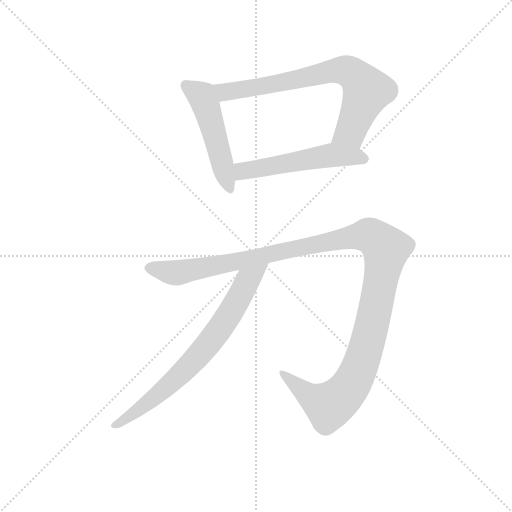
t = 0.00 s
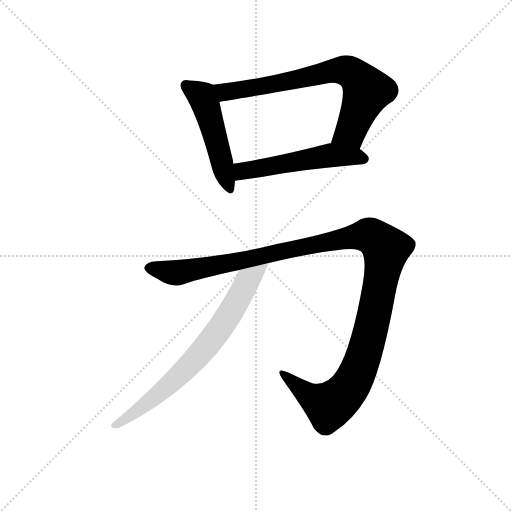
t = 3.50 s
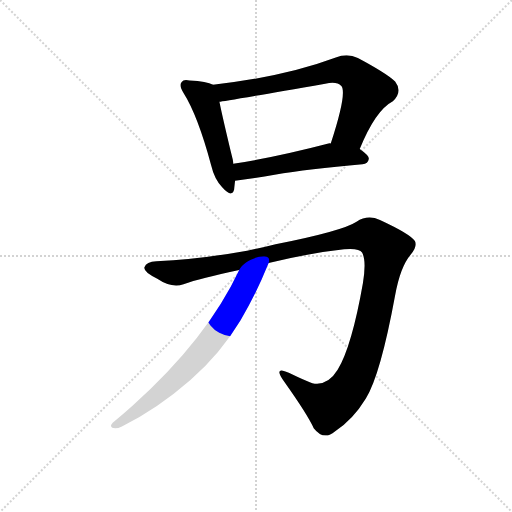
t = 3.70 s
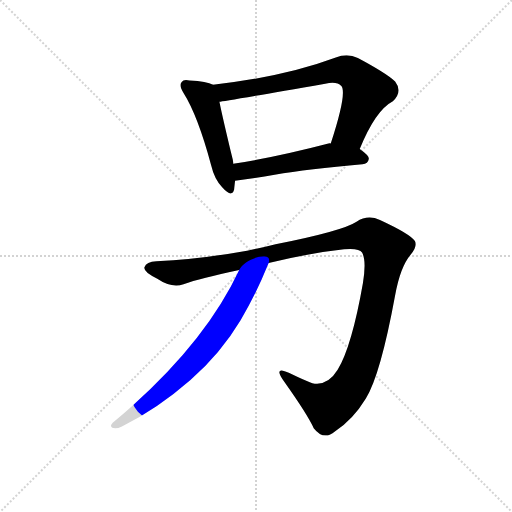
t = 3.90 s
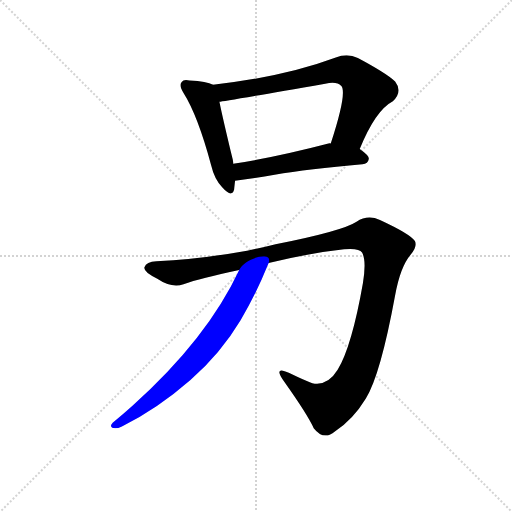
t = 4.10 s
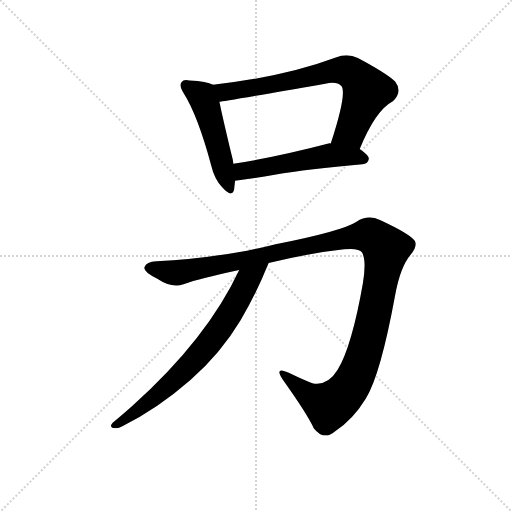
t = 4.79 s

The animated SVG that drew these frames (rendered in a browser with its animation timeline set to each time). Animation: 5 CSS @keyframes rules; one cycle of 4.79 s.

<svg version="1.1" viewBox="0 0 1024 1024" xmlns="http://www.w3.org/2000/svg">
  <g stroke="lightgray" stroke-dasharray="1,1" stroke-width="1" transform="scale(4, 4)">
    <line x1="0" y1="0" x2="256" y2="256"></line>
    <line x1="256" y1="0" x2="0" y2="256"></line>
    <line x1="128" y1="0" x2="128" y2="256"></line>
    <line x1="0" y1="128" x2="256" y2="128"></line>
  </g>
  <g transform="scale(0.92, -0.92) translate(60, -850)">
    <style type="text/css">
      
        @keyframes keyframes0 {
          from {
            stroke: blue;
            stroke-dashoffset: 506;
            stroke-width: 128;
          }
          62% {
            animation-timing-function: step-end;
            stroke: blue;
            stroke-dashoffset: 0;
            stroke-width: 128;
          }
          to {
            stroke: black;
            stroke-width: 1024;
          }
        }
        #make-me-a-hanzi-animation-0 {
          animation: keyframes0 0.6617838541666666s both;
          animation-delay: 0s;
          animation-timing-function: linear;
        }
      
        @keyframes keyframes1 {
          from {
            stroke: blue;
            stroke-dashoffset: 739;
            stroke-width: 128;
          }
          71% {
            animation-timing-function: step-end;
            stroke: blue;
            stroke-dashoffset: 0;
            stroke-width: 128;
          }
          to {
            stroke: black;
            stroke-width: 1024;
          }
        }
        #make-me-a-hanzi-animation-1 {
          animation: keyframes1 0.8513997395833334s both;
          animation-delay: 0.6617838541666666s;
          animation-timing-function: linear;
        }
      
        @keyframes keyframes2 {
          from {
            stroke: blue;
            stroke-dashoffset: 541;
            stroke-width: 128;
          }
          64% {
            animation-timing-function: step-end;
            stroke: blue;
            stroke-dashoffset: 0;
            stroke-width: 128;
          }
          to {
            stroke: black;
            stroke-width: 1024;
          }
        }
        #make-me-a-hanzi-animation-2 {
          animation: keyframes2 0.6902669270833334s both;
          animation-delay: 1.51318359375s;
          animation-timing-function: linear;
        }
      
        @keyframes keyframes3 {
          from {
            stroke: blue;
            stroke-dashoffset: 1281;
            stroke-width: 128;
          }
          81% {
            animation-timing-function: step-end;
            stroke: blue;
            stroke-dashoffset: 0;
            stroke-width: 128;
          }
          to {
            stroke: black;
            stroke-width: 1024;
          }
        }
        #make-me-a-hanzi-animation-3 {
          animation: keyframes3 1.29248046875s both;
          animation-delay: 2.2034505208333335s;
          animation-timing-function: linear;
        }
      
        @keyframes keyframes4 {
          from {
            stroke: blue;
            stroke-dashoffset: 741;
            stroke-width: 128;
          }
          71% {
            animation-timing-function: step-end;
            stroke: blue;
            stroke-dashoffset: 0;
            stroke-width: 128;
          }
          to {
            stroke: black;
            stroke-width: 1024;
          }
        }
        #make-me-a-hanzi-animation-4 {
          animation: keyframes4 0.85302734375s both;
          animation-delay: 3.4959309895833335s;
          animation-timing-function: linear;
        }
      
    </style>
    
      <path d="M 403 666 Q 390 673 352 675 Q 339 678 335 672 Q 328 665 339 648 Q 370 599 399 491 Q 406 461 423 443 Q 444 419 449 438 Q 449 439 451 457 L 447 494 Q 447 498 446 503 Q 424 594 417 629 C 411 658 410 663 403 666 Z" fill="lightgray"></path>
    
      <path d="M 722 526 Q 756 610 794 630 Q 816 651 799 673 Q 780 691 718 724 Q 695 735 670 725 Q 557 683 403 666 C 373 663 387 625 417 629 Q 423 629 647 668 Q 672 674 682 663 Q 695 648 659 538 C 650 509 710 498 722 526 Z" fill="lightgray"></path>
    
      <path d="M 494 463 Q 515 466 537 470 Q 610 483 728 493 Q 740 494 742 505 Q 742 512 722 526 L 659 538 Q 656 539 654 538 Q 539 508 447 494 C 417 489 421 453 451 457 L 494 463 Z" fill="lightgray"></path>
    
      <path d="M 477 305 Q 371 286 280 282 Q 258 281 254 269 Q 251 259 282 244 Q 313 223 339 232 Q 375 245 460 263 L 524 278 Q 612 300 688 308 Q 721 311 727 301 Q 737 284 729 235 Q 705 98 674 46 Q 652 10 619 17 Q 604 22 569 39 Q 532 56 558 20 Q 609 -52 622 -81 Q 644 -109 668 -88 Q 707 -63 735 -17 Q 767 34 799 208 Q 810 270 833 297 Q 848 315 842 326 Q 833 341 766 372 Q 739 384 715 368 Q 685 348 539 319 Q 508 311 477 305 Z" fill="lightgray"></path>
    
      <path d="M 460 263 Q 390 113 228 -32 Q 208 -50 185 -69 Q 178 -76 184 -80 Q 193 -83 205 -77 Q 282 -39 354 24 Q 420 82 463 154 Q 497 211 524 278 C 535 306 473 290 460 263 Z" fill="lightgray"></path>
    
    
      <clipPath id="make-me-a-hanzi-clip-0">
        <path d="M 403 666 Q 390 673 352 675 Q 339 678 335 672 Q 328 665 339 648 Q 370 599 399 491 Q 406 461 423 443 Q 444 419 449 438 Q 449 439 451 457 L 447 494 Q 447 498 446 503 Q 424 594 417 629 C 411 658 410 663 403 666 Z"></path>
      </clipPath>
      <path clip-path="url(#make-me-a-hanzi-clip-0)" d="M 344 665 L 379 641 L 437 442" fill="none" id="make-me-a-hanzi-animation-0" stroke-dasharray="378 756" stroke-linecap="round"></path>
    
      <clipPath id="make-me-a-hanzi-clip-1">
        <path d="M 722 526 Q 756 610 794 630 Q 816 651 799 673 Q 780 691 718 724 Q 695 735 670 725 Q 557 683 403 666 C 373 663 387 625 417 629 Q 423 629 647 668 Q 672 674 682 663 Q 695 648 659 538 C 650 509 710 498 722 526 Z"></path>
      </clipPath>
      <path clip-path="url(#make-me-a-hanzi-clip-1)" d="M 412 662 L 437 651 L 552 669 L 659 695 L 696 695 L 711 687 L 738 653 L 702 565 L 668 550" fill="none" id="make-me-a-hanzi-animation-1" stroke-dasharray="611 1222" stroke-linecap="round"></path>
    
      <clipPath id="make-me-a-hanzi-clip-2">
        <path d="M 494 463 Q 515 466 537 470 Q 610 483 728 493 Q 740 494 742 505 Q 742 512 722 526 L 659 538 Q 656 539 654 538 Q 539 508 447 494 C 417 489 421 453 451 457 L 494 463 Z"></path>
      </clipPath>
      <path clip-path="url(#make-me-a-hanzi-clip-2)" d="M 457 464 L 470 479 L 657 512 L 732 505" fill="none" id="make-me-a-hanzi-animation-2" stroke-dasharray="413 826" stroke-linecap="round"></path>
    
      <clipPath id="make-me-a-hanzi-clip-3">
        <path d="M 477 305 Q 371 286 280 282 Q 258 281 254 269 Q 251 259 282 244 Q 313 223 339 232 Q 375 245 460 263 L 524 278 Q 612 300 688 308 Q 721 311 727 301 Q 737 284 729 235 Q 705 98 674 46 Q 652 10 619 17 Q 604 22 569 39 Q 532 56 558 20 Q 609 -52 622 -81 Q 644 -109 668 -88 Q 707 -63 735 -17 Q 767 34 799 208 Q 810 270 833 297 Q 848 315 842 326 Q 833 341 766 372 Q 739 384 715 368 Q 685 348 539 319 Q 508 311 477 305 Z"></path>
      </clipPath>
      <path clip-path="url(#make-me-a-hanzi-clip-3)" d="M 265 268 L 327 257 L 683 331 L 738 339 L 759 330 L 779 305 L 773 266 L 735 90 L 700 8 L 678 -17 L 655 -32 L 623 -17 L 557 33" fill="none" id="make-me-a-hanzi-animation-3" stroke-dasharray="1153 2306" stroke-linecap="round"></path>
    
      <clipPath id="make-me-a-hanzi-clip-4">
        <path d="M 460 263 Q 390 113 228 -32 Q 208 -50 185 -69 Q 178 -76 184 -80 Q 193 -83 205 -77 Q 282 -39 354 24 Q 420 82 463 154 Q 497 211 524 278 C 535 306 473 290 460 263 Z"></path>
      </clipPath>
      <path clip-path="url(#make-me-a-hanzi-clip-4)" d="M 519 272 L 478 239 L 436 162 L 365 69 L 254 -32 L 189 -75" fill="none" id="make-me-a-hanzi-animation-4" stroke-dasharray="613 1226" stroke-linecap="round"></path>
    
  </g>
</svg>
